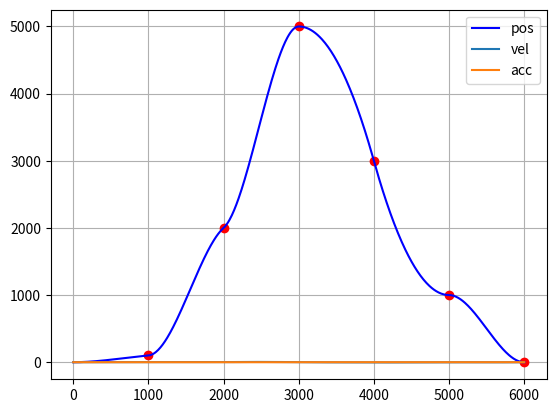

Source code (Python):
#coding=utf-8

# 连续给定路径点测试
import numpy as np
import matplotlib.pyplot as plt

class KTarget:
    '''
    '''
    pos = 0  # 目标位置
    finalVel = 0  # 尾速
    t = 0  # 经过时间(ms)
    def __init__(self, fpos, ffinalVel, ft):
        self.pos = fpos
        self.finalVel = ffinalVel
        self.t = ft

if __name__ == '__main__':
    targets = [KTarget(100, 0.1, 1000)
               , KTarget(2000, 1, 2000)
               , KTarget(5000, 0, 3000)
               , KTarget(3000, -4, 4000)
               , KTarget(1000, 0, 5000)
               , KTarget(0, 0, 6000)]
    show_t = []
    show_target = []
    show_vel = []
    show_acc = []
    curTarget = KTarget(0, 0, 0)
    timeInterval = 1  # 控制器时间处理间隔 10ms
    # a = np.zeros((5, len(targets)))
    a = np.zeros(5)
    i = 0
    for target in targets:
        diffPos = target.pos - curTarget.pos
        diffVel = target.finalVel - curTarget.finalVel
        diffT = target.t - curTarget.t
        a[0] = curTarget.pos
        a[1] = curTarget.finalVel
        a[2] = (3 / pow(diffT, 2) * diffPos) - (2 / diffT * curTarget.finalVel) - (1 / diffT * target.finalVel)
        a[3] = (-2 / pow(diffT, 3) * diffPos) + 1 / pow(diffT, 2) * (curTarget.finalVel + target.finalVel)
        
        # 显示路径系数
        print('======================================================================================================================')
        print(a)
        # 生成显示的路径, 100细分
        if i == len(targets)-1:
            endTrue = True
        else:
            endTrue = False
        # tspan = np.linspace(0, diffT, 11, endpoint= endTrue)  # 定点插值
        tspan = np.linspace(0, diffT, 100, endpoint= endTrue)
        path = a[0] + a[1] * tspan + a[2] * pow(tspan, 2) + a[3] * pow(tspan, 3)
        vel = a[1] + 2 * a[2] * tspan + 3 * a[3] * pow(tspan, 2)
        acc = 2 * a[2] + 6 * a[3] * tspan
        for pvt in zip(tspan + curTarget.t, path, vel, acc):
            show_t.append(pvt[0] )
            show_target.append(pvt[1])
            show_vel.append(pvt[2])
            show_acc.append(pvt[3])
        plt.plot(target.t, target.pos, 'ro')
        curTarget = target
        
        i = i + 1
    try:
        fh = open('path.txt', mode = 'w')
        for pos in show_target:
            fh.write( '1,%f\n' % (pos))
        fh.close()
    except Exception as ex:
        print('写文件错误', ex)

    plt.plot(show_t, show_target, 'b-', label='pos')
    plt.plot(show_t, show_vel, label='vel')
    plt.plot(show_t, show_acc, label='acc')
    plt.legend()
    plt.grid(True)
    plt.show()
